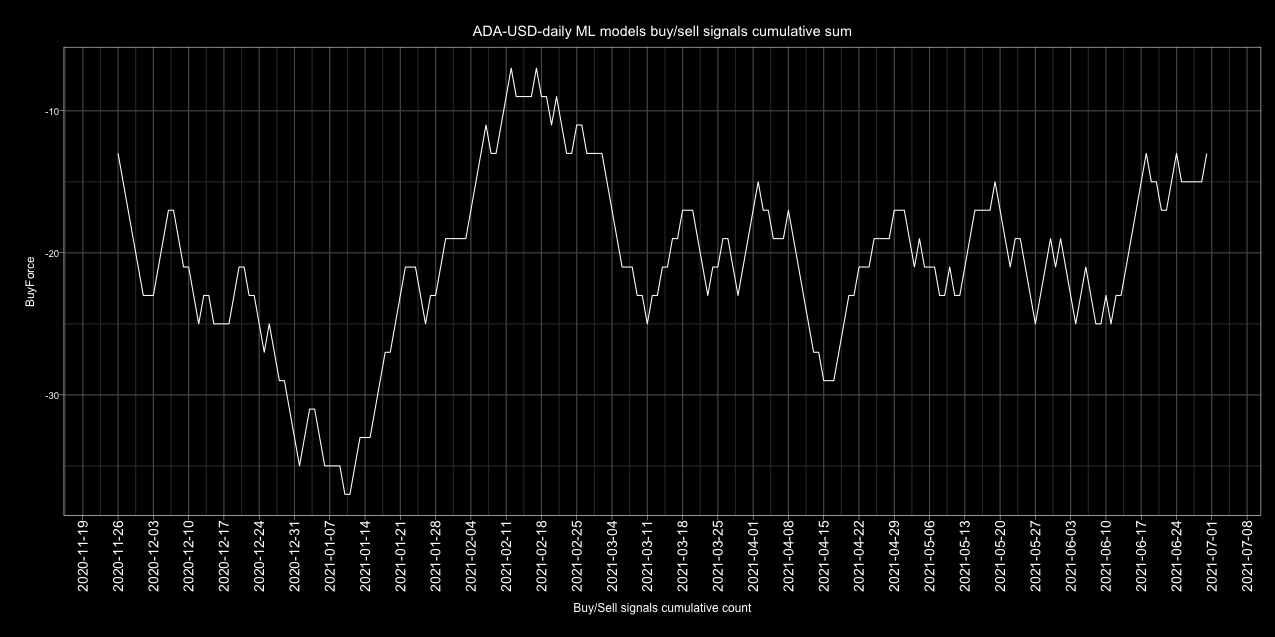

Source data for this figure (header and first rows):
Date, buy, sell, Action, ActionID
2017-01-01, 0, 2, sell, 0
2017-01-02, 0, 2, sell, 0
2017-01-03, 1, 1, buy, 1
2017-01-04, 1, 1, buy, 1
2017-01-05, 2, 0, buy, 1
2017-01-06, 1, 1, buy, 1
2017-01-07, 1, 1, buy, 1
2017-01-08, 2, 0, buy, 1
2017-01-09, 2, 0, buy, 1
2017-01-10, 2, 0, buy, 1
2017-01-11, 2, 0, buy, 1
2017-01-12, 2, 0, buy, 1
2017-01-13, 2, 0, buy, 1
2017-01-14, 1, 1, buy, 1
2017-01-15, 1, 1, buy, 1
2017-01-16, 2, 0, buy, 1
2017-01-17, 0, 2, sell, 0
2017-01-18, 2, 0, buy, 1
2017-01-19, 2, 0, buy, 1
2017-01-20, 2, 0, buy, 1
2017-01-21, 1, 1, buy, 1
2017-01-22, 1, 1, buy, 1
2017-01-23, 1, 1, buy, 1
2017-01-24, 1, 1, buy, 1
2017-01-25, 2, 0, buy, 1
2017-01-26, 2, 0, buy, 1
2017-01-27, 0, 2, sell, 0
2017-01-28, 1, 1, buy, 1
2017-01-29, 2, 0, buy, 1
2017-01-30, 1, 1, buy, 1
2017-01-31, 1, 1, buy, 1
2017-02-01, 1, 1, buy, 1
2017-02-02, 0, 2, sell, 0
2017-02-03, 2, 0, buy, 1
2017-02-04, 1, 1, buy, 1
2017-02-05, 0, 1, sell, 0
2017-02-06, 0, 1, sell, 0
2017-02-07, 0, 2, sell, 0
2017-02-08, 0, 2, sell, 0
2017-02-09, 1, 1, buy, 1
2017-02-10, 2, 0, buy, 1
2017-02-11, 2, 0, buy, 1
2017-02-12, 0, 2, sell, 0
2017-02-13, 0, 2, sell, 0
2017-02-14, 1, 1, buy, 1
2017-02-15, 1, 1, buy, 1
2017-02-16, 0, 2, sell, 0
2017-02-17, 0, 2, sell, 0
2017-02-18, 0, 2, sell, 0
2017-02-19, 1, 1, buy, 1
2017-02-20, 1, 1, buy, 1
2017-02-21, 1, 1, buy, 1
2017-02-22, 1, 1, buy, 1
2017-02-23, 0, 2, sell, 0
2017-02-24, 0, 2, sell, 0
2017-02-25, 0, 2, sell, 0
2017-02-26, 2, 0, buy, 1
2017-02-27, 1, 1, buy, 1
2017-02-28, 1, 1, buy, 1
2017-03-01, 2, 0, buy, 1
... 1,582 more rows
